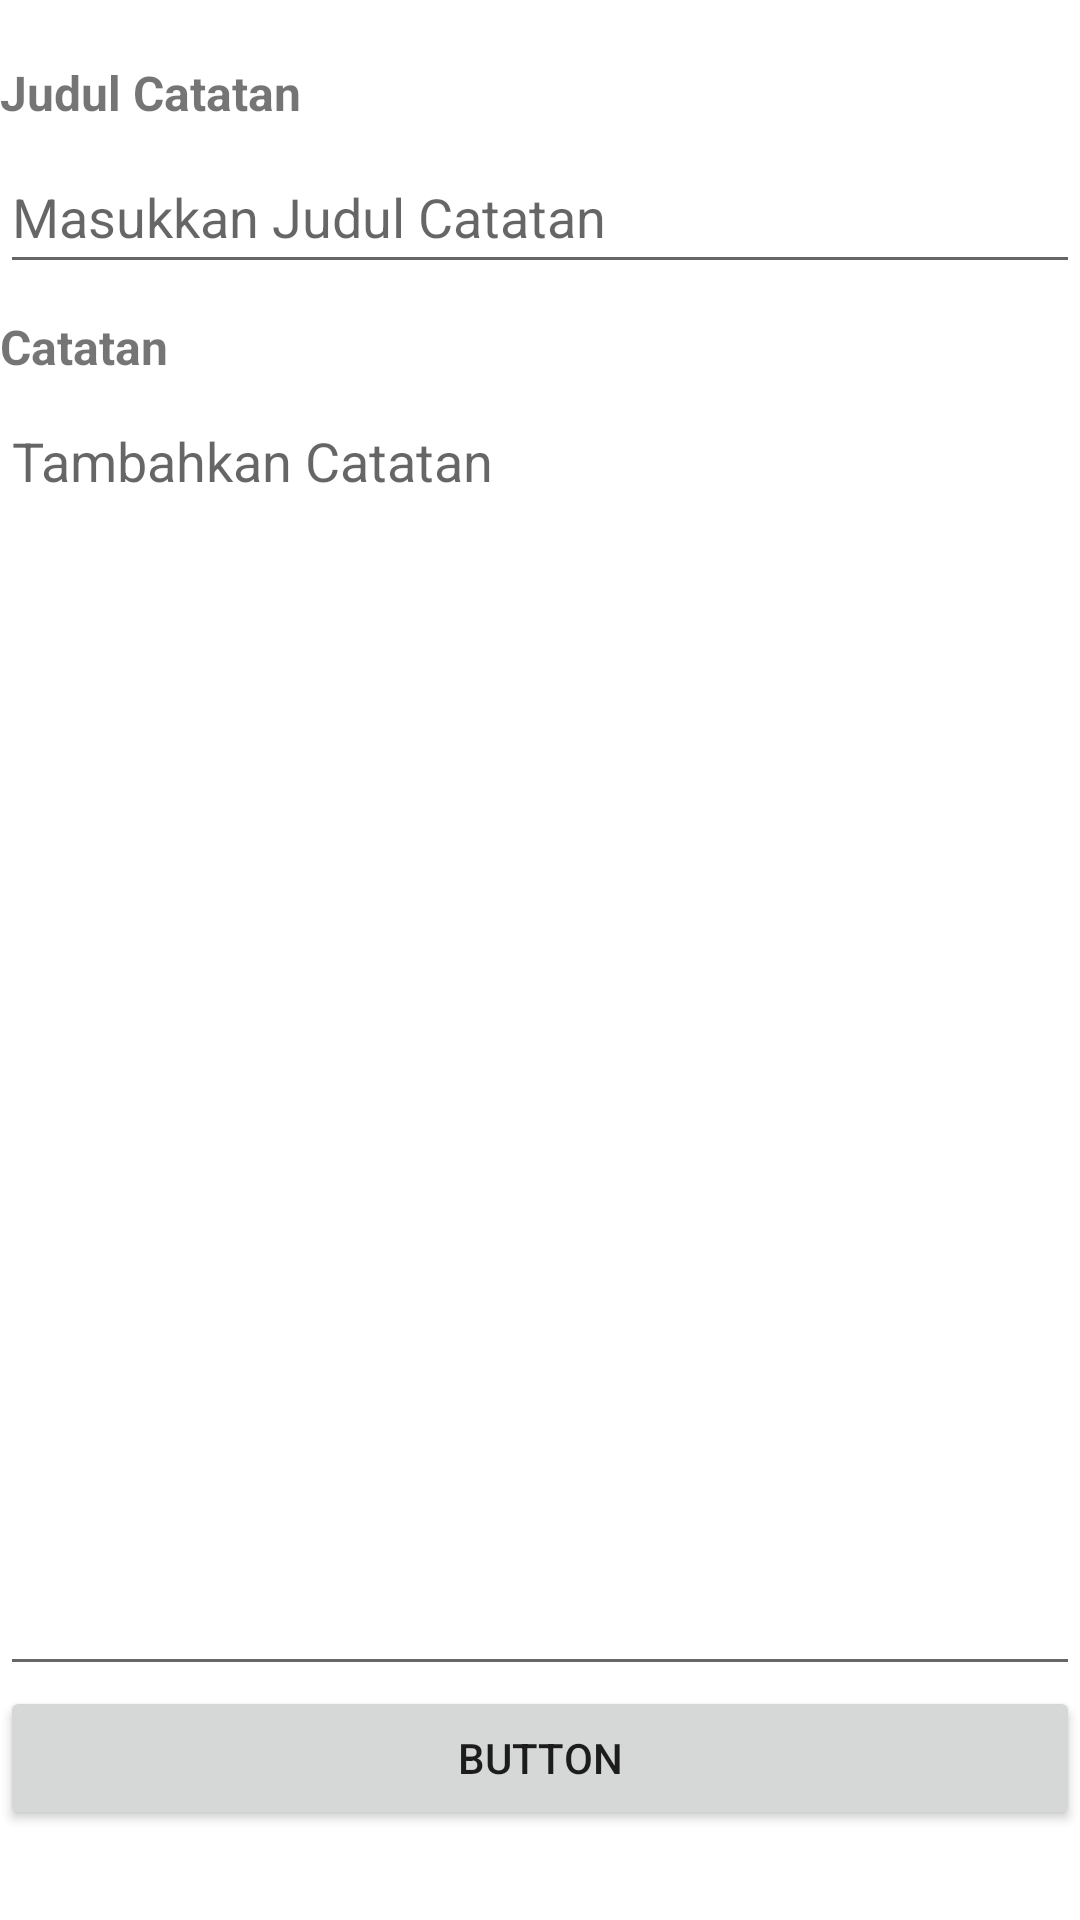

Reconstruct the res/layout file that produces this screen, plus the resources it refers to.
<!-- AndroidManifest.xml: application theme Theme.Tugas_9 -->
<!-- res/layout/activity_tambah_catatan_dbactivity.xml -->
<?xml version="1.0" encoding="utf-8"?>
<LinearLayout xmlns:android="http://schemas.android.com/apk/res/android"
    xmlns:app="http://schemas.android.com/apk/res-auto"
    xmlns:tools="http://schemas.android.com/tools"
    android:layout_width="match_parent"
    android:layout_height="match_parent"
    android:layout_marginHorizontal="20dp"
    android:orientation="vertical"
    tools:context=".TambahActivity">


    <TextView
        android:id="@+id/idNamaFile"
        android:layout_width="wrap_content"
        android:layout_height="wrap_content"
        android:layout_marginTop="20dp"
        android:text="Judul Catatan"
        android:textSize="16sp"
        android:textStyle="bold" />

    <EditText
        android:id="@+id/etJudulCatatan"
        android:layout_width="match_parent"
        android:layout_height="wrap_content"
        android:layout_marginTop="5dp"
        android:ems="10"
        android:hint="Masukkan Judul Catatan"
        android:inputType="textPersonName"
        android:minHeight="48dp" />

    <TextView
        android:id="@+id/idCatatan"
        android:layout_width="wrap_content"
        android:layout_height="wrap_content"
        android:layout_marginTop="10dp"
        android:text="Catatan"
        android:textSize="16sp"
        android:textStyle="bold" />

    <EditText
        android:id="@+id/etKontenCatatan"
        android:layout_width="match_parent"
        android:layout_height="match_parent"
        android:layout_marginTop="5dp"
        android:layout_weight="1"
        android:ems="10"
        android:gravity="start|top"
        android:hint="Tambahkan Catatan"
        android:inputType="textMultiLine" />

    <Button
        android:id="@+id/btnSubmit"
        android:layout_width="match_parent"
        android:layout_height="wrap_content"
        android:layout_marginBottom="30dp"
        android:text="Button" />
</LinearLayout>
<!-- resources referenced by this layout -->
<resources>
  <style name="Theme.Tugas_9" parent="Theme.MaterialComponents.DayNight.DarkActionBar">
          
          <item name="colorPrimary">@color/purple_500</item>
          <item name="colorPrimaryVariant">@color/purple_700</item>
          <item name="colorOnPrimary">@color/white</item>
          
          <item name="colorSecondary">@color/teal_200</item>
          <item name="colorSecondaryVariant">@color/teal_700</item>
          <item name="colorOnSecondary">@color/black</item>
          
          <item name="android:statusBarColor">?attr/colorPrimaryVariant</item>
          
      </style>
  <!-- not gathered from this repository: default colours our renderer supplied (Android Studio template values) -->
  <color name="purple_500">#FF6200EE</color>
  <color name="purple_700">#FF3700B3</color>
  <color name="teal_200">#FF03DAC5</color>
  <color name="teal_700">#FF018786</color>
  <color name="black">#FF000000</color>
  <color name="white">#FFFFFFFF</color>
</resources>
